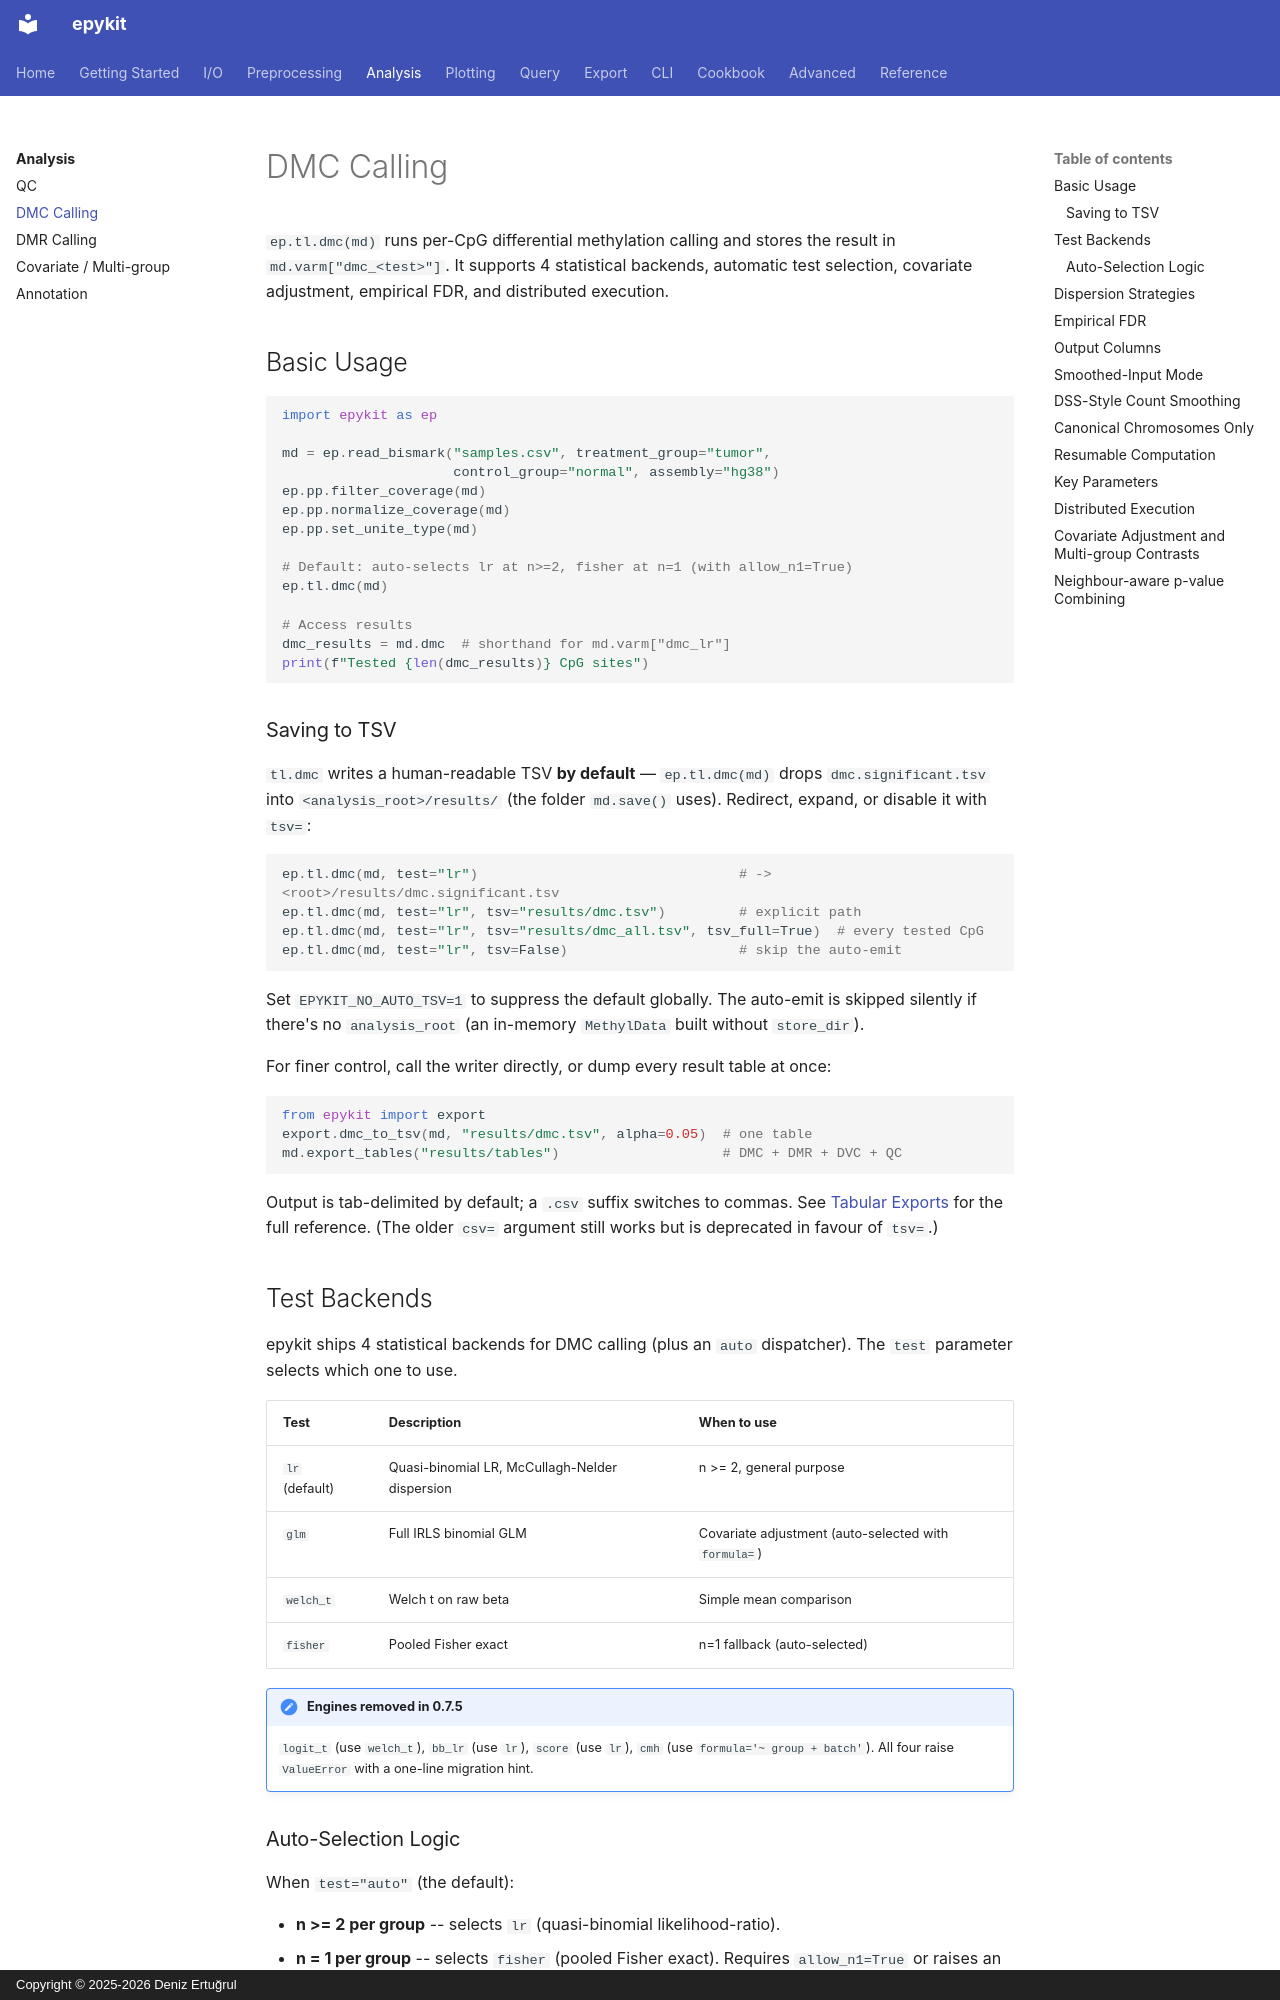

repository: d-ert/epykit · page: analysis/dmc/index.html · generator: mkdocs · copyright: Copyright © 2025-2026 Deniz Ertuğrul

# DMC Calling

`ep.tl.dmc(md)` runs per-CpG differential methylation calling and stores the
result in `md.varm["dmc_<test>"]`. It supports 4 statistical backends, automatic
test selection, covariate adjustment, empirical FDR, and distributed execution.

## Basic Usage

```python
import epykit as ep

md = ep.read_bismark("samples.csv", treatment_group="tumor",
                     control_group="normal", assembly="hg38")
ep.pp.filter_coverage(md)
ep.pp.normalize_coverage(md)
ep.pp.set_unite_type(md)

# Default: auto-selects lr at n>=2, fisher at n=1 (with allow_n1=True)
ep.tl.dmc(md)

# Access results
dmc_results = md.dmc  # shorthand for md.varm["dmc_lr"]
print(f"Tested {len(dmc_results)} CpG sites")
```

### Saving to TSV

`tl.dmc` writes a human-readable TSV **by default** — `ep.tl.dmc(md)` drops
`dmc.significant.tsv` into `<analysis_root>/results/` (the folder `md.save()`
uses). Redirect, expand, or disable it with `tsv=`:

```python
ep.tl.dmc(md, test="lr")                                # -> <root>/results/dmc.significant.tsv
ep.tl.dmc(md, test="lr", tsv="results/dmc.tsv")         # explicit path
ep.tl.dmc(md, test="lr", tsv="results/dmc_all.tsv", tsv_full=True)  # every tested CpG
ep.tl.dmc(md, test="lr", tsv=False)                     # skip the auto-emit
```

Set `EPYKIT_NO_AUTO_TSV=1` to suppress the default globally. The auto-emit is
skipped silently if there's no `analysis_root` (an in-memory `MethylData` built
without `store_dir`).

For finer control, call the writer directly, or dump every result table at once:

```python
from epykit import export
export.dmc_to_tsv(md, "results/dmc.tsv", alpha=0.05)  # one table
md.export_tables("results/tables")                    # DMC + DMR + DVC + QC
```

Output is tab-delimited by default; a `.csv` suffix switches to commas. See
[Tabular Exports](../export/tables.md) for the full reference. (The older
`csv=` argument still works but is deprecated in favour of `tsv=`.)

## Test Backends

epykit ships 4 statistical backends for DMC calling (plus an `auto` dispatcher).
The `test` parameter selects which one to use.

| Test | Description | When to use |
|------|-------------|-------------|
| `lr` (default) | Quasi-binomial LR, McCullagh-Nelder dispersion | n >= 2, general purpose |
| `glm` | Full IRLS binomial GLM | Covariate adjustment (auto-selected with `formula=`) |
| `welch_t` | Welch t on raw beta | Simple mean comparison |
| `fisher` | Pooled Fisher exact | n=1 fallback (auto-selected) |

!!! note "Engines removed in 0.7.5"
    `logit_t` (use `welch_t`), `bb_lr` (use `lr`), `score` (use `lr`),
    `cmh` (use `formula='~ group + batch'`). All four raise `ValueError`
    with a one-line migration hint.
